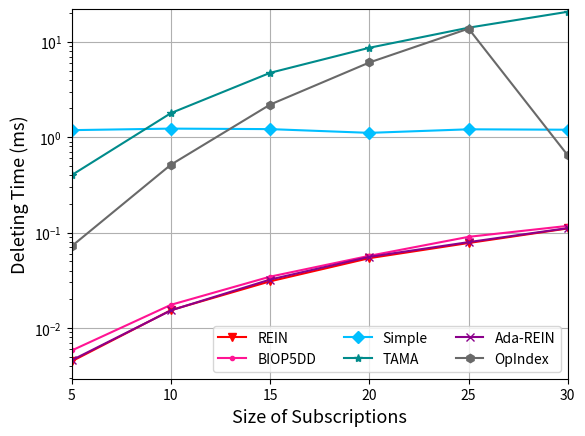

This chart was generated by the following Python code: (Note: this script raises an exception after producing the figure.)
import matplotlib
import matplotlib.pyplot as plt
import numpy as np
from matplotlib import rc
# from matplotlib.pyplot import MultipleLocator
from matplotlib.ticker import MultipleLocator, FormatStrFormatter
rc('mathtext', default='regular')

plt.rcParams['axes.unicode_minus'] = False

Name = ["REIN", "BIOP5DD", "Simple", "TAMA", "Ada-REIN", "OpIndex"]
x = [5,10,15,20,25,30]


# Deletion
Rein = [0.004484, 0.015392, 0.030884, 0.053992, 0.077825, 0.110583					
]
BIOP5DD = [0.005819, 0.017513, 0.034552, 0.057127, 0.090317, 0.117644					
]
Simple = [1.185564, 1.230383, 1.215385, 1.110408, 1.209899, 1.1978					
]
TAMA = [0.401066, 1.790405, 4.731472, 8.660076, 14.058244, 20.636517					
]
AdaREIN = [0.004598, 0.015317, 0.032228, 0.055725, 0.079468, 0.111521					
]
OpIndex = [0.072183, 0.51594, 2.198451, 6.070166, 13.738984, 0.644734					
]	

mul=1 # ms
Rein=np.array(Rein)*mul
BIOP5DD=np.array(BIOP5DD)*mul
Simple=np.array(Simple)*mul
TAMA=np.array(TAMA)*mul
AdaREIN=np.array(AdaREIN)*mul
OpIndex=np.array(OpIndex)*mul

fig=plt.figure()
ax = fig.add_subplot(111)
ax.set_xlabel('Size of Subscriptions', fontsize=13)
ax.set_ylabel('Deleting Time (ms)', fontsize=13)
# plt.xticks(range(0,10))
ax.plot(x, Rein, marker='v', color='r', label=Name[0])
ax.plot(x, BIOP5DD, marker='.', color='DEEPPINK', label=Name[1])
ax.plot(x, Simple, marker='D', color='deepskyblue', label=Name[2]) #
ax.plot(x, TAMA, marker='*', color='DarkCyan', label=Name[3])
ax.plot(x, AdaREIN, marker='x', color='DarkMagenta', label=Name[4])
ax.plot(x, OpIndex, marker='h', color='DimGray', label=Name[5]) #   slategray

ax.legend( ncol=3) #fontsize=10 loc=(1.36/5,0.01/5),
ax.grid()
ax.set_xlim(5,30)
# ax.set_xticks([0,1,2,3,4,5])
ax.set_xticklabels(x)
# ax.set_yscale("log")
ax.set_yscale("log",base=10,subs=[2,3,4,5,6,7,8,9])
ax.set_ylim(0,22)
# ax.set_yticks([0,2,4,8,16])
# ax.set_yticklabels([0,2,4,8,16])
ax.set_zorder(0)

# xmajorLocator   = MultipleLocator(1)
# ax.xaxis.set_major_locator(xmajorLocator)
# xminorLocator   = MultipleLocator(0.25)
# ax.xaxis.set_minor_locator(xminorLocator)

# ymajorLocator   = MultipleLocator(2)
# ax.yaxis.set_major_locator(ymajorLocator)
# yminorLocator   = MultipleLocator(1)
# ax.yaxis.set_minor_locator(yminorLocator)

gcf = plt.gcf()
plt.show()
gcf.savefig('../exp10_deletion.eps',format='eps',bbox_inches='tight')